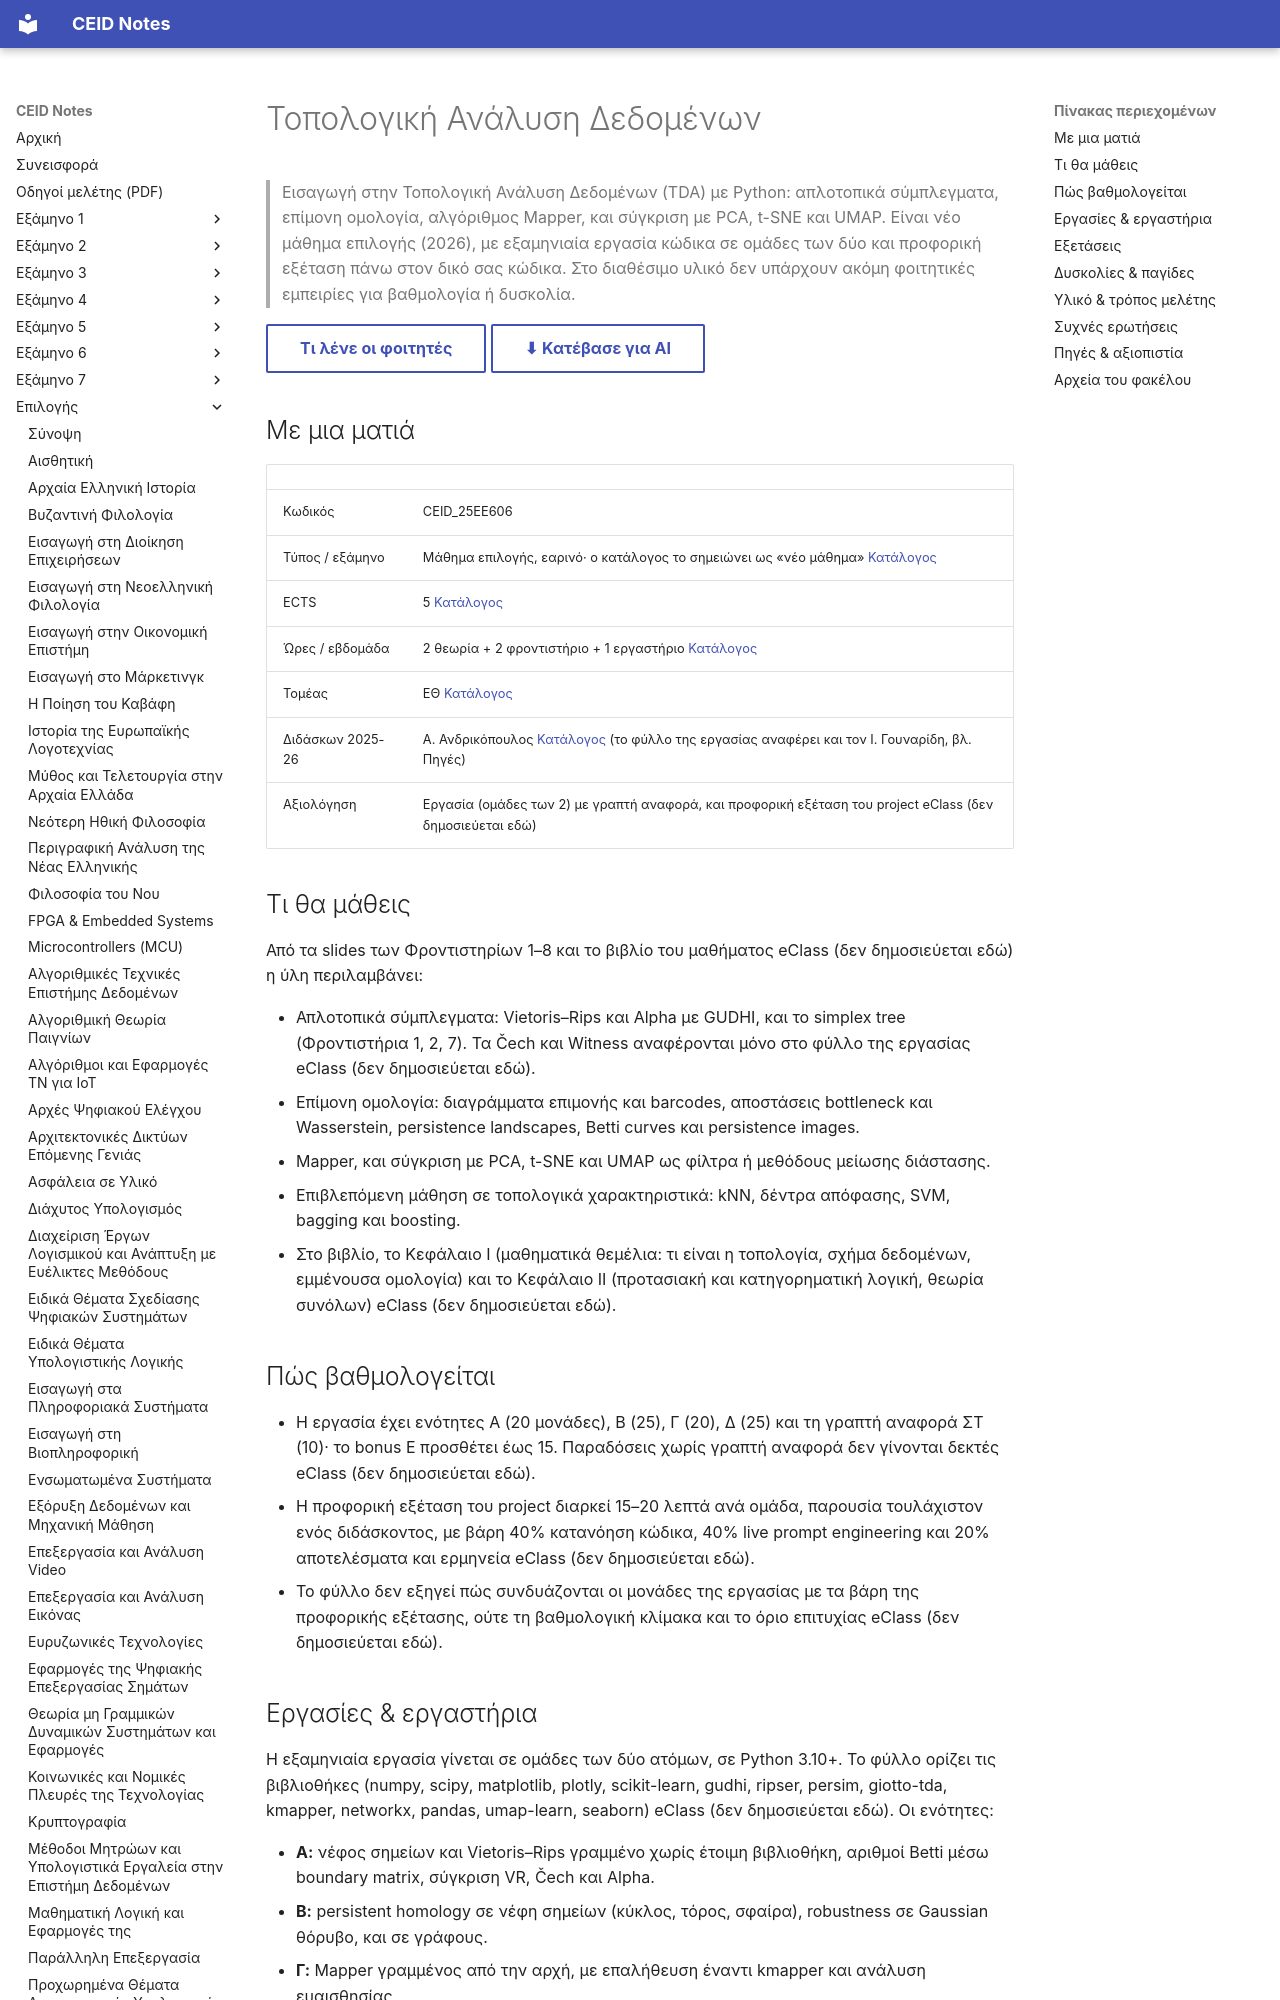

repository: kdngiorgos/ceid-notes · page: Electives (Μαθήματα Επιλογής)/Εαρινά (Spring)/Τοπολογική Ανάλυση Δεδομένων - CEID_25EE606/index.html · generator: mkdocs

---
code: CEID_25EE606
title: "Τοπολογική Ανάλυση Δεδομένων"
category: elective
code_aliases: [CEID_25EE606, "25EE606", "25ΕΕ606", "CEID_25ΕΕ606"]
season: spring
ects: 5
hours: {theory: 2, tutorial: 2, lab: 1}
sector: ΕΘ
instructors_2025_26: ["Α. Ανδρικόπουλος"]
difficulty: null
grading_summary: "Εξαμηνιαία εργασία σε ομάδες των 2 (100 μονάδες + έως 15 bonus) και προφορική εξέταση του project (40% κατανόηση κώδικα, 40% live prompt engineering, 20% αποτελέσματα)."
exam_sessions: []
sources: [../../../catalog/curriculum.md, "eclass/ (φύλλο εργασίας 2026, βιβλίο 2026, Φροντιστήρια 1–8, σεμινάριο AI)", "discord/ (2 περίοδοι, 10 μηνύματα)"]
last_reviewed: 2026-10-11
---
# Τοπολογική Ανάλυση Δεδομένων

> Εισαγωγή στην Τοπολογική Ανάλυση Δεδομένων (TDA) με Python: απλοτοπικά σύμπλεγματα, επίμονη ομολογία, αλγόριθμος Mapper, και σύγκριση με PCA, t-SNE και UMAP. Είναι νέο μάθημα επιλογής (2026), με εξαμηνιαία εργασία κώδικα σε ομάδες των δύο και προφορική εξέταση πάνω στον δικό σας κώδικα. Στο διαθέσιμο υλικό δεν υπάρχουν ακόμη φοιτητικές εμπειρίες για βαθμολογία ή δυσκολία.

[Τι λένε οι φοιτητές](#δυσκολίες--παγίδες){ .md-button } [⬇ Κατέβασε για AI](../../../downloads/CEID_25EE606.zip){ .md-button }


## Με μια ματιά

| | |
|---|---|
| Κωδικός | CEID_25EE606 |
| Τύπος / εξάμηνο | Μάθημα επιλογής, εαρινό· ο κατάλογος το σημειώνει ως «νέο μάθημα» [Κατάλογος](../../../catalog/curriculum.md) |
| ECTS | 5 [Κατάλογος](../../../catalog/curriculum.md) |
| Ώρες / εβδομάδα | 2 θεωρία + 2 φροντιστήριο + 1 εργαστήριο [Κατάλογος](../../../catalog/curriculum.md) |
| Τομέας | ΕΘ [Κατάλογος](../../../catalog/curriculum.md) |
| Διδάσκων 2025-26 | Α. Ανδρικόπουλος [Κατάλογος](../../../catalog/curriculum.md) (το φύλλο της εργασίας αναφέρει και τον Ι. Γουναρίδη, βλ. Πηγές) |
| Αξιολόγηση | Εργασία (ομάδες των 2) με γραπτή αναφορά, και προφορική εξέταση του project eClass (δεν δημοσιεύεται εδώ) |

## Τι θα μάθεις

Από τα slides των Φροντιστηρίων 1–8 και το βιβλίο του μαθήματος eClass (δεν δημοσιεύεται εδώ) η ύλη περιλαμβάνει:

- Απλοτοπικά σύμπλεγματα: Vietoris–Rips και Alpha με GUDHI, και το simplex tree (Φροντιστήρια 1, 2, 7). Τα Čech και Witness αναφέρονται μόνο στο φύλλο της εργασίας eClass (δεν δημοσιεύεται εδώ).
- Επίμονη ομολογία: διαγράμματα επιμονής και barcodes, αποστάσεις bottleneck και Wasserstein, persistence landscapes, Betti curves και persistence images.
- Mapper, και σύγκριση με PCA, t-SNE και UMAP ως φίλτρα ή μεθόδους μείωσης διάστασης.
- Επιβλεπόμενη μάθηση σε τοπολογικά χαρακτηριστικά: kNN, δέντρα απόφασης, SVM, bagging και boosting.
- Στο βιβλίο, το Κεφάλαιο I (μαθηματικά θεμέλια: τι είναι η τοπολογία, σχήμα δεδομένων, εμμένουσα ομολογία) και το Κεφάλαιο II (προτασιακή και κατηγορηματική λογική, θεωρία συνόλων) eClass (δεν δημοσιεύεται εδώ).

## Πώς βαθμολογείται

- Η εργασία έχει ενότητες Α (20 μονάδες), Β (25), Γ (20), Δ (25) και τη γραπτή αναφορά ΣΤ (10)· το bonus Ε προσθέτει έως 15. Παραδόσεις χωρίς γραπτή αναφορά δεν γίνονται δεκτές eClass (δεν δημοσιεύεται εδώ).
- Η προφορική εξέταση του project διαρκεί 15–20 λεπτά ανά ομάδα, παρουσία τουλάχιστον ενός διδάσκοντος, με βάρη 40% κατανόηση κώδικα, 40% live prompt engineering και 20% αποτελέσματα και ερμηνεία eClass (δεν δημοσιεύεται εδώ).
- Το φύλλο δεν εξηγεί πώς συνδυάζονται οι μονάδες της εργασίας με τα βάρη της προφορικής εξέτασης, ούτε τη βαθμολογική κλίμακα και το όριο επιτυχίας eClass (δεν δημοσιεύεται εδώ).
